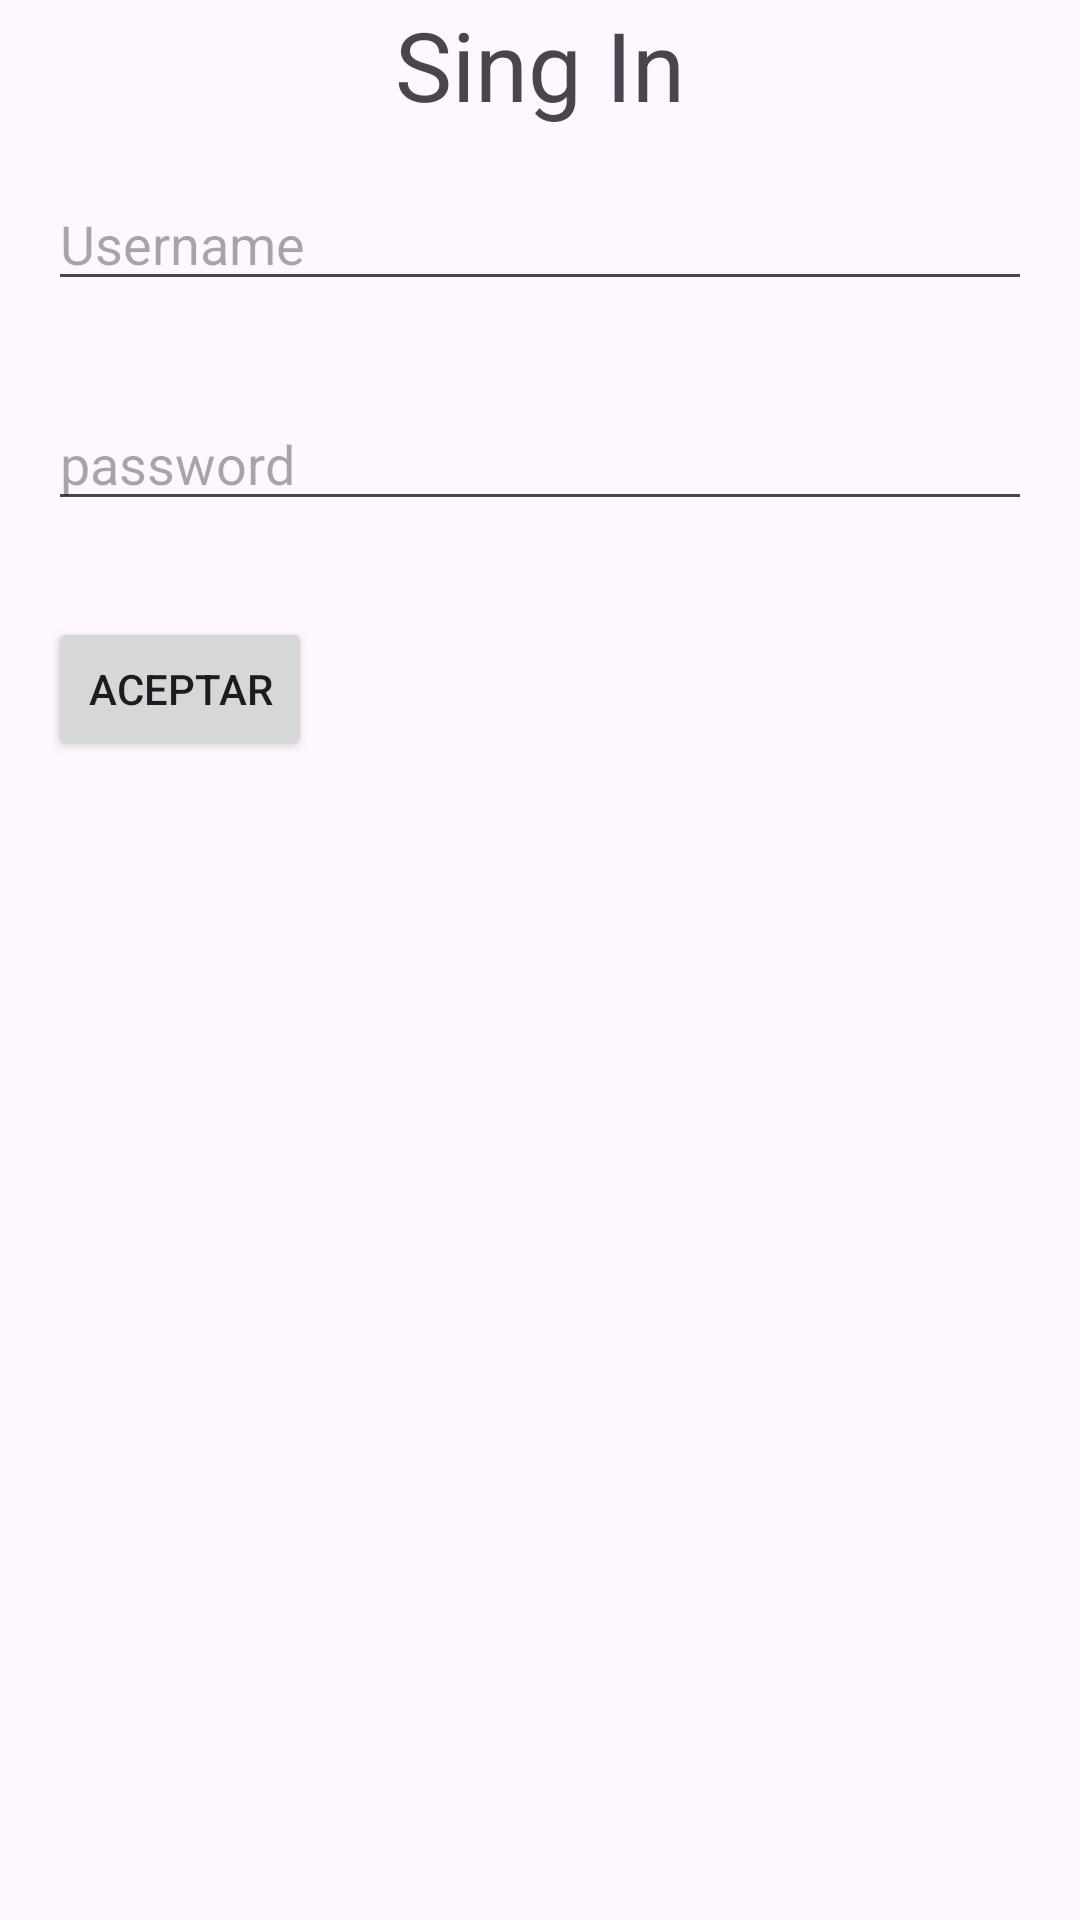

Here is an Android app screen rendered from its layout file. Give the layout XML and the strings, colors and styles it references.
<!-- AndroidManifest.xml: application theme Theme.LoginExam1Eval -->
<!-- res/layout/fragment_sing_in.xml -->
<?xml version="1.0" encoding="utf-8"?>
<LinearLayout xmlns:android="http://schemas.android.com/apk/res/android"
    android:layout_width="match_parent"
    android:orientation="vertical"
    android:layout_height="match_parent">

    <TextView
        android:layout_width="wrap_content"
        android:layout_height="wrap_content"
        android:layout_gravity="center"
        android:text="Sing In"
        android:textSize="32dp"
        />

    <EditText
        android:id="@+id/username"
        android:layout_margin="16dp"
        android:hint="Username"
        android:layout_width="match_parent"
        android:layout_height="wrap_content"/>

    <EditText
        android:id="@+id/password"
        android:hint="password"
        android:layout_margin="16dp"
        android:layout_width="match_parent"
        android:layout_height="wrap_content" />

    <Button
        android:id="@+id/action"
        android:layout_margin="16dp"
        android:text="Aceptar"
        android:layout_width="wrap_content"
        android:layout_height="wrap_content" />

</LinearLayout>
<!-- resources referenced by this layout -->
<resources>
  <style name="Theme.LoginExam1Eval" parent="Base.Theme.LoginExam1Eval" />
  <style name="Base.Theme.LoginExam1Eval" parent="Theme.Material3.DayNight.NoActionBar">
          
          
      </style>
</resources>
